Image classification data set "overlays" (Paras-so/Rice-leaf-disease-predictor on GitHub). Class labels (6): bacterial leaf blight, brown spot, healthy, leaf blast, leaf scald, narrow brown spot.

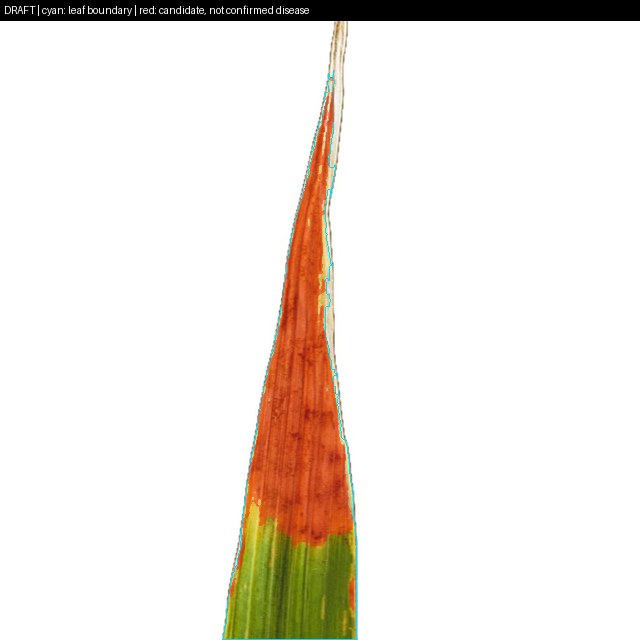
Label: leaf scald

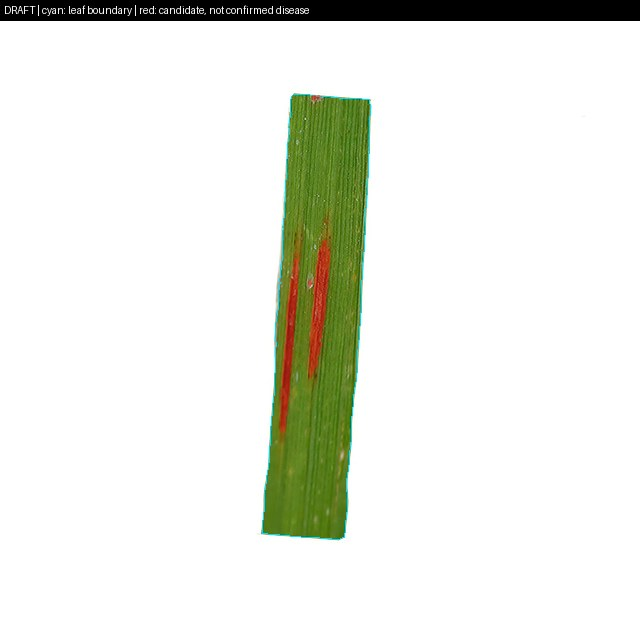
Label: narrow brown spot

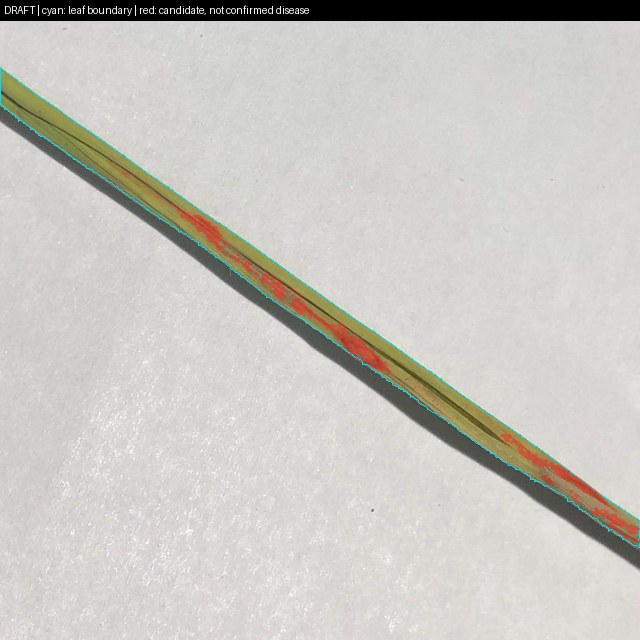
Label: leaf blast

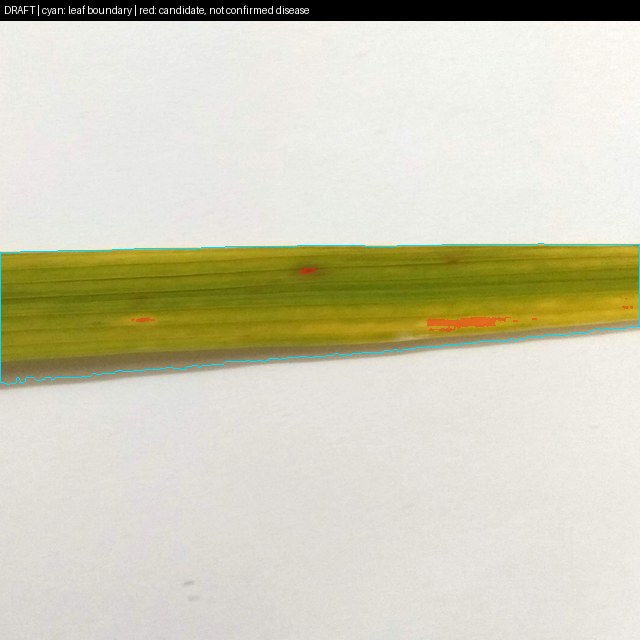
Label: brown spot

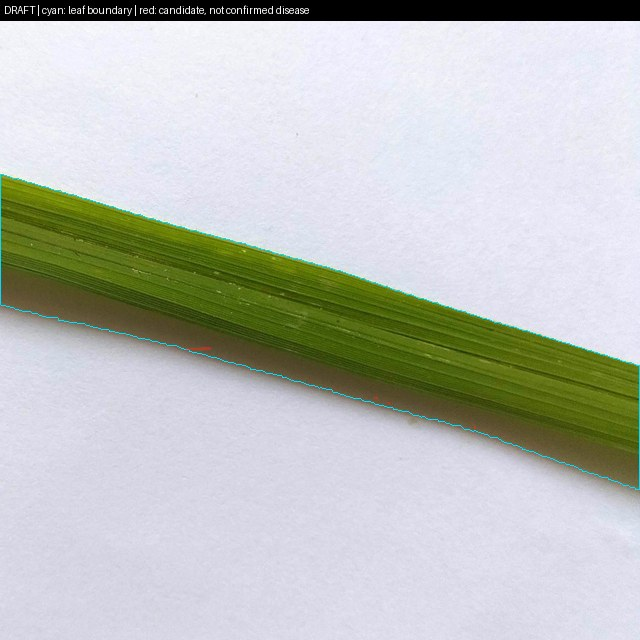
Label: healthy

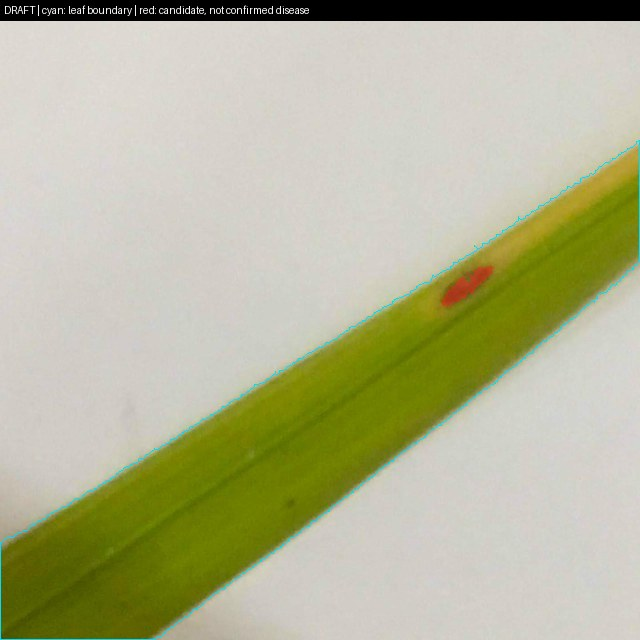
Label: leaf blast
